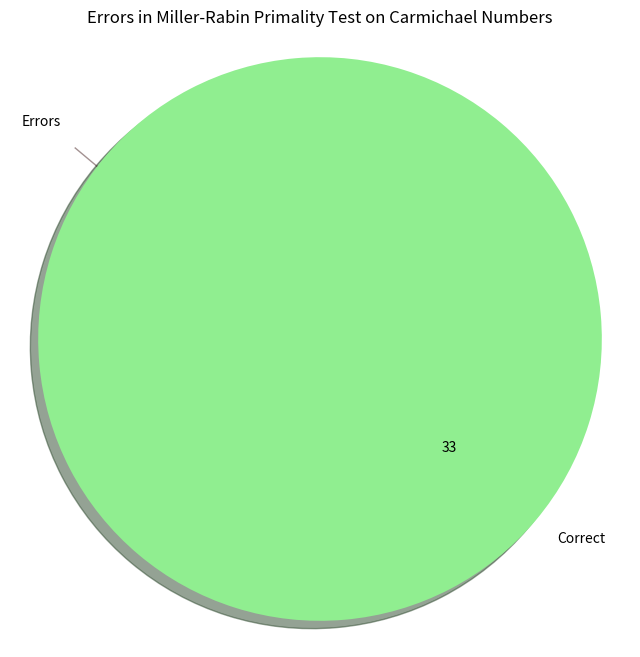
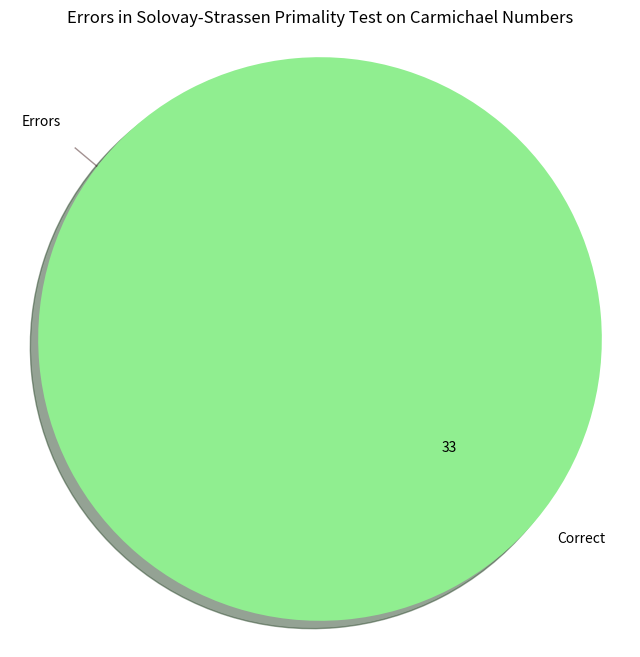
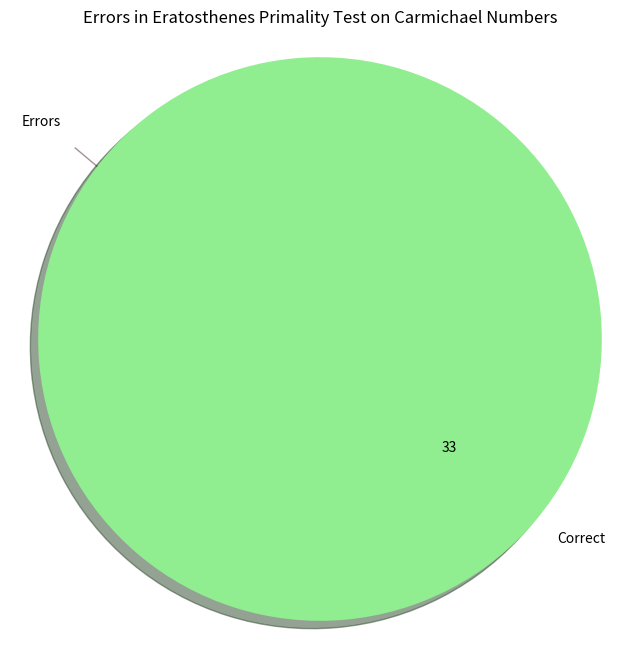
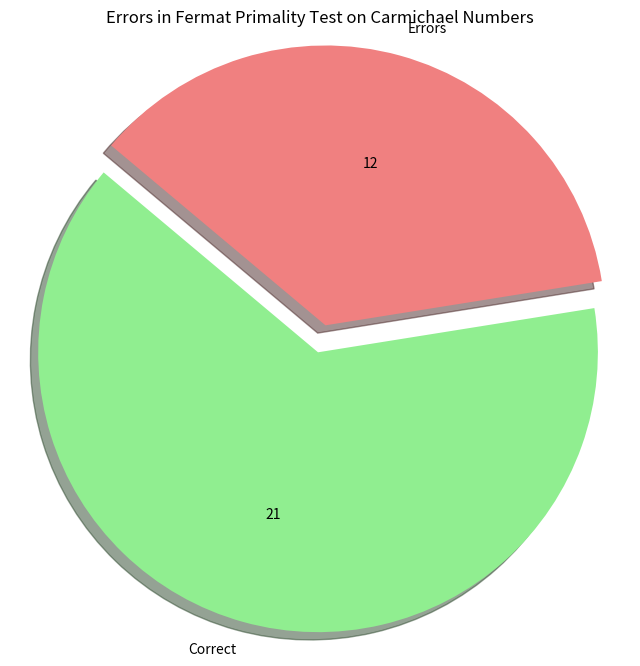
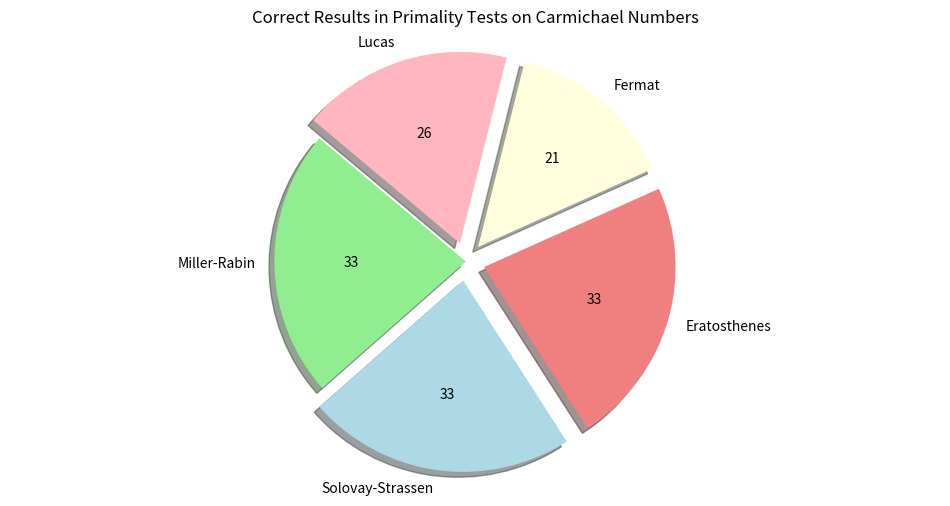

Reproduce these figures in Python, in order.
import matplotlib.pyplot as plt
import random


# 1.1. Тест Миллера-Рабина
def is_prime_miller_rabin(n, k=5):
    if n <= 1:
        return False
    if n <= 3:
        return True
    if n % 2 == 0:
        return False

    r, d = 0, n - 1
    while d % 2 == 0:
        r += 1
        d //= 2

    def trial_composite(a):
        if pow(a, d, n) == 1:
            return False
        for i in range(r):
            if pow(a, 2 ** i * d, n) == n - 1:
                return False
        return True

    for _ in range(k):
        a = random.randrange(2, n)
        if trial_composite(a):
            return False
    return True


# 1.2. Тест Соловея-Штрассена
def is_prime_solovay_strassen(n, k=5):
    if n < 2:
        return False
    if n == 2:
        return True
    if n % 2 == 0:
        return False

    def jacobi(a, n):
        if a == 0:
            return 0
        if a == 1:
            return 1
        if a % 2 == 0:
            if n % 8 == 1 or n % 8 == 7:
                return jacobi(a // 2, n)
            elif n % 8 == 3 or n % 8 == 5:
                return -jacobi(a // 2, n)
        if a % 4 == 3 and n % 4 == 3:
            return -jacobi(n % a, a)
        else:
            return jacobi(n % a, a)

    def trial_composite(a):
        jacobian = (n + jacobi(a, n)) % n
        mod = pow(a, (n - 1) // 2, n)
        return jacobian == 0 or mod != jacobian

    for _ in range(k):
        a = random.randrange(2, n)
        if trial_composite(a):
            return False
    return True


# 1.3. Решето Эратосфена
def sieve_of_eratosthenes(n):
    is_prime = [True] * (n + 1)
    is_prime[0], is_prime[1] = False, False
    p = 2
    while p * p <= n:
        if is_prime[p]:
            for i in range(p * p, n + 1, p):
                is_prime[i] = False
        p += 1
    return is_prime


def is_prime_sieve(n):
    if n <= 1:
        return False
    primes = sieve_of_eratosthenes(n)
    return primes[n]


# 1.4. Тест малой теоремы Ферма
def is_prime_fermat(n, k=5):
    if n <= 1:
        return False
    if n <= 3:
        return True
    if n % 2 == 0:
        return False

    for _ in range(k):
        a = random.randint(2, n - 2)
        if pow(a, n - 1, n) != 1:
            return False
    return True


# 1.5. Тест Лукаса
def is_prime_lucas(n):
    if n < 2:
        return False
    if n == 2:
        return True
    if n % 2 == 0:
        return False

    def lucas_lehmer_test(p):
        s = 4
        M = 2 ** p - 1
        for _ in range(p - 2):
            s = (s * s - 2) % M
        return s == 0

    return lucas_lehmer_test(n.bit_length() - 1)


# Список чисел Кармайкла
carmichael_numbers = [
    561, 1105, 1729, 2465, 2821, 6601, 8911, 10585, 15841, 29341, 41041, 46657,
    52633, 62745, 63973, 75361, 101101, 115921, 126217, 162401, 172081, 188461,
    252601, 278545, 294409, 314821, 334153, 340561, 399001, 410041, 449065,
    488881, 512461
]


# Функция для проверки чисел Кармайкла на каждом из тестов
def test_primality_algorithms(carmichael_numbers):
    results = {
        'Miller-Rabin': [],
        'Solovay-Strassen': [],
        'Eratosthenes': [],
        'Fermat': [],
        'Lucas': []
    }

    for n in carmichael_numbers:
        results['Miller-Rabin'].append(is_prime_miller_rabin(n))
        results['Solovay-Strassen'].append(is_prime_solovay_strassen(n))
        results['Eratosthenes'].append(is_prime_sieve(n))
        results['Fermat'].append(is_prime_fermat(n))
        results['Lucas'].append(is_prime_lucas(n))

    return results


# Получаем результаты тестирования
results = test_primality_algorithms(carmichael_numbers)

# Подсчитываем количество ошибок для каждого теста
error_counts = {test: sum(results[test]) for test in results}
total_count = len(carmichael_numbers)
correct_counts = {test: total_count - error_counts[test] for test in results}


# Функция для отображения числовых значений на круговой диаграмме
def absolute_value(val, sizes):
    a = int(val / 100. * sum(sizes))
    return f'{a}' if a != 0 else ''


# Строим круговую диаграмму для каждого теста
for test in results:
    if test != 'Lucas':
        sizes = [correct_counts[test], error_counts[test]]
        labels = ['Correct', 'Errors']
        colors = ['lightgreen', 'lightcoral']
        explode = (0, 0.1)  # выделение сектора с ошибками

        plt.figure(figsize=(8, 8))
        plt.pie(sizes, explode=explode, labels=labels, colors=colors, autopct=lambda val: absolute_value(val, sizes),
                shadow=True, startangle=140)

        plt.axis('equal')  # Сохраняем круглый вид диаграммы
        plt.title(f'Errors in {test} Primality Test on Carmichael Numbers')
        plt.show()

# Данные для общей круговой диаграммы
labels = list(results.keys())
sizes = [correct_counts[test] for test in labels]
errors = [error_counts[test] for test in labels]
colors = ['lightgreen', 'lightblue', 'lightcoral', 'lightyellow', 'lightpink']
explode = (0, 0.1, 0.1, 0.1, 0.1)  # выделение секторов с ошибками

sizes = [correct_counts[test] for test in labels]
# Строим общую круговую диаграмму
plt.figure(figsize=(12, 6))
plt.pie(sizes, explode=explode, labels=labels, colors=colors, autopct=lambda val: absolute_value(val, sizes),
        shadow=True, startangle=140)

plt.axis('equal')  # Сохраняем круглый вид диаграммы
plt.title('Correct Results in Primality Tests on Carmichael Numbers')
plt.show()